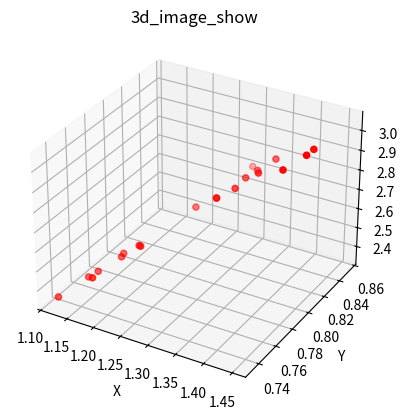

Python code for this plot:
# -*-coding: utf-8- -*-
'''
Create on 2020/04/14
@author: Atwood Zhang
'''

import numpy as np
import matplotlib.pyplot as plt
import mpl_toolkits.mplot3d
import time

x = np.array([1.44727, 
1.44902, 
1.41784, 
1.35252, 
1.32652, 
1.35692, 
1.29891, 
1.32531, 
1.29879, 
1.33209, 
1.22007, 
1.21615, 
1.17309, 
1.25403, 
1.18358, 
1.15966, 
1.18073, 
1.1188, 
1.14293, 
1.28948, 
1.15777, 
1.13464, 
1.11742, 
1.08363, 
1.10479, 
1.16826, 
1.11218, 
1.1437, 
1.16472, 
1.14305, 
1.1113, 
1.05803, 
0.99239, 
0.95839, 
0.974463, 
1.03964, 
1.00772, 
1.04586, 
0.859985, 
0.884744, 
0.902509, 
0.878449, 
0.820841, 
0.81717, 
0.829842, 
0.860348, 
0.799843, 
0.778819, 
0.778225, 
0.747491, 
0.777124, 
0.840121, 
0.733272, 
0.734381, 
0.690536, 
0.684475, 
0.708077, 
0.743848, 
0.717573, 
0.641431, 
0.6461, 
0.646913, 
0.646848, 
0.637557, 
0.617493, 
0.660628, 
0.637991, 
0.616892, 
0.611098, 
0.546645, 
0.515872, 
0.537043, 
0.537029, 
0.514094, 
0.509783, 
0.481702, 
0.484883, 
0.507685, 
0.488574, 
0.453665, 
0.43156, 
0.427859, 
0.420731, 
0.400484, 
0.403361, 
0.378047, 
0.378206, 
0.361567, 
0.352542, 
0.36743, 
-5.77793e-05, 
-7.74461e-05, 
-0.000533548, 
-0.00342977, 
0.0268045, 
0.305844, 
0.307825, 
0.326441, 
0.328278, 
0.328765, 
0.319651, 
0.306946, 
0.297562, 
0.306587, 
0.300182, 
0.312848, 
0.316736, 
0.331227, 
0.345629, 
0.361047, 
0.386732, 
0.407149, 
0.420583, 
0.449885, 
0.457258, 
0.512637, 
0.552464, 
0.427486, 
0.429802, 
0.440631, 
0.413358, 
0.420418, 
0.415229, 
0.430504, 
0.444325, 
0.463806, 
0.465261, 
0.476291, 
0.483346, 
0.488919, 
0.490737, 
0.100582, 
0.510241, 
0.534989, 
0.561769, 
0.0124733, 
0.290102, 
0.26838, 
0.259705, 
0.256802, 
0.247074, 
0.243058, 
0.239396, 
0.236063, 
0.244588, 
0.251504, 
0.254162, 
0.0180593, 
-8.13584e-05, 
-0.000137746, 
0.000402379, 
-0.00211718, 
0.256873, 
0.323852, 
0.302474, 
0.300983, 
0.307639, 
0.304594, 
0.30927, 
0.308577, 
0.209089, 
0.173671, 
0.00783598, 
0.00030493, 
-0.00010274, 
0.0710141, 
0.343281, 
0.34842, 
0.35534, 
0.35629, 
0.374271, 
0.354977, 
0.355124, 
0.359786, 
0.374683, 
0.381073, 
0.373102, 
0.399994, 
0.367687, 
0.380981, 
0.390934, 
0.395335, 
0.387551, 
0.415159, 
0.405817, 
0.410455, 
0.411287, 
0.422373, 
0.422114, 
0.439899, 
0.444851, 
0.452433, 
0.457, 
0.448097, 
0.462504, 
0.475609, 
0.473651, 
0.476888, 
0.490386, 
0.527538, 
0.525542, 
0.507073, 
0.514335, 
0.525566, 
0.520275, 
0.502742, 
0.536364, 
0.540465, 
0.577917, 
0.578668, 
0.506028, 
0.52274, 
0.533964, 
0.54359, 
0.556399, 
0.565674, 
0.567765, 
0.581185, 
0.592513, 
0.632401, 
0.603744, 
0.621568, 
0.620661, 
0.627202, 
0.694809, 
0.702036, 
0.681345, 
0.785818, 
0.832083, 
0.726821, 
0.687083, 
0.688914, 
0.71087, 
0.754639, 
0.694631, 
0.740196, 
0.876997, 
0.910299, 
0.945836, 
0.898516, 
0.929398, 
0.972341, 
0.921248, 
0.948476, 
1.01676, 
1.02177, 
1.03054, 
1.04879, 
1.04611, 
1.03372, 
1.08705, 
1.15528, 
1.15528, 
1.10087, 
1.16402, 
1.18586, 
1.18553, 
1.1417, 
1.18258, 
1.17176, 
1.16321, 
1.23191, 
1.17226, 
1.16481, 
1.21215, 
1.25315, 
1.27472, 
1.29836, 
1.38399, 
1.32021, 
1.28541, 
1.31285, 
1.27828, 
1.33137, 
1.24917, 
1.21772, 
1.25137, 
1.23813, 
1.23285, 
1.24616, 
1.2692, 
1.27717, 
1.35372, 
1.32181, 
1.26066, 
0.98639, 
1.2699, 
1.26392, 
1.30594, 
1.30965, 
1.30366, 
1.273, 
1.25218, 
1.36461, 
1.43314, 
1.39266, 
1.36179])

y = np.array([0.810206, 
0.817825, 
0.802584, 
0.817766, 
0.807273, 
0.836088, 
0.8034, 
0.820651, 
0.803346, 
0.830641, 
0.765484, 
0.766165, 
0.740065, 
0.807557, 
0.765512, 
0.753613, 
0.769513, 
0.733572, 
0.752466, 
0.853188, 
0.777334, 
0.765351, 
0.759375, 
0.742313, 
0.769167, 
0.820958, 
0.784104, 
0.804316, 
0.825362, 
0.81755, 
0.796376, 
0.762285, 
0.712412, 
0.698838, 
0.721332, 
0.777713, 
0.756211, 
0.790118, 
0.655026, 
0.680816, 
0.696183, 
0.687193, 
0.651006, 
0.658494, 
0.676065, 
0.703271, 
0.659431, 
0.654759, 
0.664557, 
0.643969, 
0.675674, 
0.736342, 
0.655629, 
0.67145, 
0.640549, 
0.630345, 
0.643295, 
0.674264, 
0.656039, 
0.597374, 
0.601941, 
0.599839, 
0.609547, 
0.602412, 
0.59654, 
0.634955, 
0.617747, 
0.610754, 
0.615265, 
0.560466, 
0.536714, 
0.56767, 
0.575402, 
0.56806, 
0.571715, 
0.544153, 
0.563855, 
0.604232, 
0.603004, 
0.566413, 
0.554319, 
0.571968, 
0.564051, 
0.544672, 
0.56518, 
0.538338, 
0.545307, 
0.530786, 
0.527196, 
0.548766, 
0.000485119, 
-0.00019012, 
-0.000207645, 
-0.000320825, 
0.0724562, 
0.487292, 
0.490456, 
0.519816, 
0.521584, 
0.519543, 
0.506717, 
0.481527, 
0.46247, 
0.467457, 
0.449253, 
0.455606, 
0.45097, 
0.458706, 
0.463026, 
0.471295, 
0.493283, 
0.502836, 
0.503755, 
0.529464, 
0.520588, 
0.574347, 
0.605361, 
0.749217, 
0.740641, 
0.751177, 
0.697318, 
0.69561, 
0.676868, 
0.688481, 
0.695655, 
0.706363, 
0.705151, 
0.708112, 
0.702009, 
0.702667, 
0.691173, 
0.075625, 
0.689836, 
0.715135, 
0.730703, 
0.0195864, 
0.633725, 
0.573679, 
0.547215, 
0.529395, 
0.495155, 
0.476938, 
0.460788, 
0.432259, 
0.431413, 
0.431815, 
0.424358, 
0.0143005, 
0.000639349, 
-0.000150986, 
-0.000258094, 
-0.00020187, 
0.36977, 
0.441142, 
0.408786, 
0.402637, 
0.409831, 
0.404607, 
0.411759, 
0.413966, 
0.299873, 
0.258966, 
-0.000717157, 
-0.000228992, 
0.000483571, 
0.0469741, 
0.447787, 
0.453813, 
0.46373, 
0.460311, 
0.474499, 
0.451162, 
0.451947, 
0.454096, 
0.473102, 
0.475909, 
0.470588, 
0.502547, 
0.457657, 
0.466201, 
0.471624, 
0.472137, 
0.453872, 
0.479013, 
0.464392, 
0.462764, 
0.454797, 
0.458916, 
0.456162, 
0.465505, 
0.460711, 
0.465371, 
0.465654, 
0.443997, 
0.449346, 
0.459662, 
0.454934, 
0.450526, 
0.453151, 
0.484097, 
0.472405, 
0.457303, 
0.457644, 
0.447102, 
0.438562, 
0.422829, 
0.444519, 
0.440379, 
0.468302, 
0.46238, 
0.404179, 
0.416076, 
0.417012, 
0.425005, 
0.435376, 
0.438363, 
0.439626, 
0.450296, 
0.457573, 
0.486261, 
0.455161, 
0.469062, 
0.464652, 
0.465237, 
0.51613, 
0.517827, 
0.49929, 
0.565296, 
0.587941, 
0.509611, 
0.470728, 
0.469329, 
0.476857, 
0.498963, 
0.45546, 
0.475722, 
0.562982, 
0.574155, 
0.586107, 
0.553684, 
0.565695, 
0.592612, 
0.557026, 
0.571289, 
0.596902, 
0.595157, 
0.589413, 
0.596828, 
0.586001, 
0.574904, 
0.597794, 
0.62793, 
0.62793, 
0.594081, 
0.617114, 
0.621518, 
0.620049, 
0.577253, 
0.592705, 
0.585436, 
0.582399, 
0.614699, 
0.586946, 
0.57309, 
0.592419, 
0.60691, 
0.613835, 
0.625865, 
0.661821, 
0.626989, 
0.608255, 
0.614814, 
0.596411, 
0.616747, 
0.578016, 
0.562656, 
0.569568, 
0.565862, 
0.560614, 
0.565644, 
0.573889, 
0.572135, 
0.60233, 
0.587339, 
0.553056, 
0.415329, 
0.557446, 
0.549058, 
0.572462, 
0.569897, 
0.561276, 
0.54443, 
0.530982, 
0.57399, 
0.59664, 
0.580181, 
0.559117])
z = np.array([3.04183, 
3.04471, 
2.97519, 
2.85415, 
2.79519, 
2.86163, 
2.73917, 
2.79823, 
2.73895, 
2.80469, 
2.57539, 
2.57338, 
2.47604, 
2.64125, 
2.48973, 
2.44226, 
2.48943, 
2.35576, 
2.40311, 
2.71005, 
2.44814, 
2.40207, 
2.36218, 
2.28465, 
2.33092, 
2.46684, 
2.33978, 
2.39124, 
2.43757, 
2.39472, 
2.31698, 
2.20335, 
2.04525, 
1.98426, 
2.01921, 
2.1533, 
2.08734, 
2.16073, 
1.77001, 
1.82049, 
1.85047, 
1.80532, 
1.69324, 
1.69323, 
1.73103, 
1.7585, 
1.63572, 
1.60021, 
1.60273, 
1.54507, 
1.59241, 
1.71367, 
1.50893, 
1.51532, 
1.43665, 
1.42236, 
1.46579, 
1.53271, 
1.484, 
1.33697, 
1.34106, 
1.33974, 
1.33637, 
1.3149, 
1.28808, 
1.36981, 
1.32118, 
1.27701, 
1.26885, 
1.14246, 
1.07906, 
1.11709, 
1.11644, 
1.07845, 
1.06849, 
1.00631, 
1.01943, 
1.06876, 
1.04331, 
0.966522, 
0.925756, 
0.928976, 
0.910418, 
0.865914, 
0.874743, 
0.821541, 
0.82421, 
0.792083, 
0.775216, 
0.802304, 
-0.000293054, 
6.84477e-05, 
1.1794e-05, 
-0.000277815, 
0.0907102, 
0.68856, 
0.691832, 
0.730589, 
0.732513, 
0.729897, 
0.708815, 
0.675051, 
0.648586, 
0.657922, 
0.63566, 
0.649338, 
0.646953, 
0.661403, 
0.672454, 
0.688438, 
0.724937, 
0.746048, 
0.753835, 
0.798516, 
0.794705, 
0.880329, 
0.93528, 
1.07145, 
1.06086, 
1.07762, 
0.999937, 
1.00053, 
0.972835, 
0.993332, 
1.00921, 
1.02949, 
1.02636, 
1.03564, 
1.02924, 
1.03304, 
1.02304, 
0.153023, 
1.03337, 
1.07608, 
1.10882, 
0.0321439, 
0.904582, 
0.816478, 
0.777245, 
0.751588, 
0.704651, 
0.678995, 
0.656804, 
0.618286, 
0.619058, 
0.620916, 
0.611322, 
0.0235174, 
-0.000344174, 
0.000150154, 
-6.53347e-06, 
1.37356e-05, 
0.537262, 
0.658627, 
0.614594, 
0.606875, 
0.618204, 
0.611469, 
0.622143, 
0.624611, 
0.435817, 
0.370131, 
-0.000855033, 
2.60226e-05, 
-0.000323859, 
0.0978635, 
0.696904, 
0.711261, 
0.730425, 
0.733052, 
0.768304, 
0.739699, 
0.742091, 
0.756407, 
0.79735, 
0.810883, 
0.809977, 
0.871662, 
0.806079, 
0.834112, 
0.85547, 
0.86775, 
0.846719, 
0.905323, 
0.889687, 
0.898511, 
0.897197, 
0.919826, 
0.921708, 
0.951823, 
0.958333, 
0.974108, 
0.988441, 
0.965493, 
0.996486, 
1.0241, 
1.02204, 
1.03087, 
1.04995, 
1.12692, 
1.12251, 
1.10233, 
1.11794, 
1.11489, 
1.10892, 
1.07833, 
1.14959, 
1.15715, 
1.2394, 
1.23831, 
1.10319, 
1.14633, 
1.17268, 
1.20114, 
1.21828, 
1.24661, 
1.24802, 
1.274, 
1.29871, 
1.38204, 
1.31237, 
1.35245, 
1.35079, 
1.36357, 
1.50743, 
1.51182, 
1.46233, 
1.67125, 
1.76121, 
1.53427, 
1.44653, 
1.44704, 
1.48252, 
1.55856, 
1.44623, 
1.53184, 
1.82656, 
1.88258, 
1.94238, 
1.85268, 
1.89129, 
1.99745, 
1.88414, 
1.93975, 
2.06512, 
2.08832, 
2.09186, 
2.12646, 
2.12189, 
2.08964, 
2.19502, 
2.31896, 
2.31896, 
2.20254, 
2.3211, 
2.36231, 
2.36176, 
2.27103, 
2.35254, 
2.31742, 
2.31142, 
2.44479, 
2.3183, 
2.30996, 
2.39819, 
2.48548, 
2.5315, 
2.58137, 
2.74841, 
2.62873, 
2.56913, 
2.62128, 
2.56195, 
2.66855, 
2.50728, 
2.4534, 
2.50648, 
2.49813, 
2.49394, 
2.53665, 
2.58693, 
2.59073, 
2.75645, 
2.69504, 
2.57784, 
2.01173, 
2.58365, 
2.57858, 
2.68384, 
2.68509, 
2.6803, 
2.62111, 
2.56901, 
2.79976, 
2.93337, 
2.86147, 
2.79548, ])

print(x.size)
print(y.size)
print(z.size)

ax = plt.subplot(projection = '3d')  # 创建一个三维的绘图工程
ax.set_title('3d_image_show')  # 设置本图名称


i = 20

ax.scatter(x[:i], y[:i], z[:i], c = 'r')   # 绘制数据点 c: 'r'红色，'y'黄色，等颜色
ax.set_xlabel('X')  # 设置x坐标轴
ax.set_ylabel('Y')  # 设置y坐标轴
ax.set_zlabel('Z')  # 设置z坐标轴
plt.show()
plt.close()
